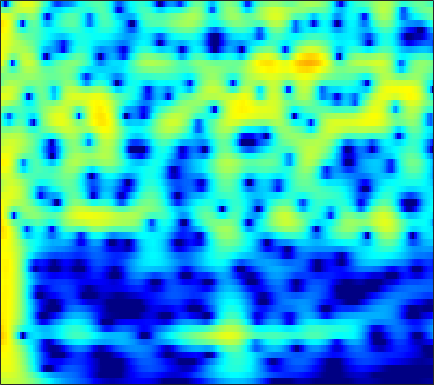

The data file committed next to this chart (first rows):
2.7291, 2.8828, 3.0235, 3.0916, 3.096, 3.0399, 2.9138, 2.7742, 2.5287, 2.2172, 1.8411, 1.5178, 1.0332, 0.4903, 0.046674, -0.59043, -1.2761, -1.8194, -2.5775, -3.3669, -4.1792, -4.797, -5.6218, -6.4355
3.604, 3.762, 3.885, 3.908, 3.859, 3.707, 3.456, 3.204, 2.784, 2.268, 1.659, 1.143, 0.3779, -0.4699, -1.156, -2.131, -3.162, -3.962, -5.045, -6.121, -7.154, -7.878, -8.745, -9.475
4.61, 4.744, 4.812, 4.754, 4.627, 4.345, 3.933, 3.536, 2.888, 2.1, 1.166, 0.3636, -0.8502, -2.244, -3.42, -5.192, -7.242, -9.011, -11.79, -15.3, -20.17, -25.76, -31.98, -24.08
4.939, 5.051, 5.075, 4.958, 4.775, 4.407, 3.895, 3.416, 2.649, 1.734, 0.6698, -0.2273, -1.556, -3.036, -4.243, -5.973, -7.822, -9.264, -11.2, -13.06, -14.7, -15.69, -16.67, -17.26
5.27, 5.35, 5.315, 5.122, 4.875, 4.413, 3.803, 3.251, 2.391, 1.395, 0.2693, -0.6571, -1.999, -3.457, -4.62, -6.258, -7.981, -9.322, -11.16, -13.05, -14.99, -16.51, -18.69, -21.2
5.974, 5.949, 5.75, 5.372, 4.975, 4.306, 3.49, 2.79, 1.756, 0.6208, -0.6081, -1.59, -2.982, -4.483, -5.689, -7.431, -9.344, -10.9, -13.14, -15.54, -17.93, -19.53, -21.08, -21.81
7.258, 7.013, 6.47, 5.681, 4.928, 3.722, 2.305, 1.136, -0.4914, -2.078, -3.476, -4.35, -5.307, -6.154, -6.822, -7.857, -9.162, -10.38, -12.41, -14.95, -17.89, -19.87, -20.54, -18.87
8.091, 7.678, 6.848, 5.667, 4.518, 2.568, 0.002306, -2.487, -7.054, -14.98, -28, -15.5, -10.55, -8.387, -7.561, -7.082, -7.062, -7.232, -7.603, -8.01, -8.336, -8.463, -8.434, -8.181
7.252, 6.942, 6.292, 5.365, 4.491, 3.102, 1.496, 0.1936, -1.562, -3.152, -4.361, -4.971, -5.514, -5.979, -6.356, -6.919, -7.507, -7.926, -8.405, -8.751, -8.919, -8.911, -8.707, -8.298
6.489, 6.379, 6.038, 5.484, 4.939, 4.056, 3.023, 2.165, 0.9344, -0.38, -1.758, -2.838, -4.378, -6.06, -7.439, -9.476, -11.78, -13.63, -16.05, -17.62, -17.5, -16.58, -15.06, -13.57
6.075, 6.099, 5.947, 5.588, 5.187, 4.481, 3.591, 2.811, 1.63, 0.2751, -1.27, -2.565, -4.463, -6.576, -8.356, -11.09, -14.35, -17.15, -21.06, -23.8, -23.52, -22.18, -20.39, -19
5.853, 5.945, 5.877, 5.598, 5.252, 4.611, 3.766, 3.002, 1.816, 0.4415, -1.118, -2.402, -4.258, -6.277, -7.875, -10.08, -12.32, -13.99, -16.12, -18.11, -20.05, -21.57, -24.04, -27.48
5.786, 5.92, 5.898, 5.652, 5.323, 4.695, 3.846, 3.06, 1.821, 0.3781, -1.271, -2.647, -4.66, -6.819, -8.485, -10.73, -12.95, -14.54, -16.38, -17.85, -19.16, -20.21, -21.6, -22.77
5.763, 5.934, 5.958, 5.745, 5.428, 4.799, 3.933, 3.122, 1.822, 0.2598, -1.572, -3.142, -5.52, -8.292, -10.69, -14.42, -18.84, -22.29, -24.2, -22.49, -20.62, -19.59, -18.62, -17.76
5.599, 5.81, 5.881, 5.71, 5.417, 4.81, 3.963, 3.171, 1.893, 0.357, -1.424, -2.925, -5.184, -7.775, -9.892, -12.91, -16.09, -18.15, -19.24, -18.76, -17.88, -17.15, -16.31, -15.71
5.399, 5.654, 5.765, 5.622, 5.351, 4.771, 3.941, 3.163, 1.931, 0.4864, -1.162, -2.502, -4.383, -6.318, -7.783, -9.649, -11.26, -12.29, -13.39, -14.13, -14.53, -14.74, -14.9, -15.07
5.457, 5.745, 5.883, 5.745, 5.47, 4.87, 3.999, 3.173, 1.855, 0.2864, -1.524, -3.01, -5.098, -7.269, -8.88, -10.79, -12.29, -13.2, -14.19, -14.92, -15.53, -16.04, -16.65, -17.06
5.679, 5.96, 6.093, 5.945, 5.648, 5.008, 4.084, 3.189, 1.715, -0.09374, -2.285, -4.239, -7.347, -11.16, -14.62, -19.72, -21.5, -20.1, -18.44, -17.96, -18.45, -19.37, -21.33, -23.91
5.667, 5.905, 6, 5.84, 5.544, 4.918, 4.034, 3.187, 1.798, 0.1184, -1.905, -3.678, -6.379, -9.493, -12.05, -14.97, -16.31, -16.34, -15.93, -15.92, -16.55, -17.33, -19.07, -20.55
5.363, 5.556, 5.605, 5.426, 5.149, 4.583, 3.801, 3.089, 1.968, 0.6586, -0.789, -1.948, -3.581, -5.193, -6.317, -7.726, -8.869, -9.553, -10.4, -11.1, -11.75, -12.29, -13.09, -13.54
5.197, 5.339, 5.331, 5.103, 4.801, 4.231, 3.474, 2.81, 1.814, 0.7089, -0.4352, -1.306, -2.464, -3.546, -4.315, -5.299, -6.155, -6.747, -7.505, -8.18, -8.789, -9.233, -9.659, -10.24
5.626, 5.684, 5.562, 5.207, 4.785, 4.051, 3.122, 2.305, 1.114, -0.1382, -1.408, -2.282, -3.278, -4.114, -4.61, -5.09, -5.608, -6.002, -6.505, -7.145, -7.809, -8.261, -8.673, -9.186
6.631, 6.557, 6.228, 5.644, 5.031, 3.99, 2.693, 1.513, -0.3338, -2.508, -4.976, -6.733, -8.191, -8.176, -7.527, -6.625, -6.143, -6.06, -6.317, -7.092, -8.292, -9.477, -11.34, -12.25
7.237, 6.958, 6.317, 5.425, 4.627, 3.357, 1.903, 0.6607, -1.386, -3.976, -7.647, -11.61, -15.82, -12.05, -8.898, -6.578, -5.249, -4.812, -4.997, -5.697, -7.3, -9.132, -12.95, -17.2
6.732, 6.067, 4.825, 3.266, 1.989, 0.318, -0.9547, -1.538, -2.051, -2.457, -2.903, -3.184, -3.283, -3.107, -2.747, -2.338, -2.017, -1.933, -2.137, -2.513, -3.167, -3.646, -4.564, -4.618
6.209, 5.153, 3.205, 0.2582, -2.931, -10.03, -17.83, -9.749, -4.773, -2.402, -1.052, -0.4407, -0.006677, 0.3107, 0.3312, 0.3626, 0.2276, 0.01812, -0.243, -0.7287, -1.136, -1.448, -1.85, -2.191
5.893, 5.165, 3.886, 2.28, 0.9402, -0.6502, -1.479, -1.377, -0.721, 0.0343, 0.5779, 0.8064, 0.8866, 0.7253, 0.4926, 0.04888, -0.5144, -0.9737, -1.63, -2.321, -3.075, -3.724, -4.355, -5.477
5.087, 4.898, 4.495, 4.018, 3.605, 3.106, 2.648, 2.386, 2.072, 1.749, 1.35, 0.9451, 0.2846, -0.6503, -1.418, -2.711, -4.027, -5.015, -6.226, -7, -7.726, -8.277, -9.407, -11.13
3.798, 4.091, 4.317, 4.376, 4.318, 4.128, 3.829, 3.523, 3.027, 2.39, 1.583, 0.834, -0.386, -1.953, -3.416, -5.914, -9.229, -12.51, -17.18, -16.46, -13.29, -11.53, -10.73, -9.964
2.189, 2.938, 3.646, 4.017, 4.148, 4.097, 3.881, 3.583, 3.071, 2.385, 1.548, 0.7861, -0.4301, -1.89, -3.231, -5.262, -7.825, -9.741, -11.92, -11.83, -10.33, -9.101, -7.658, -6.697
1.755, 2.497, 3.14, 3.473, 3.532, 3.419, 3.087, 2.748, 2.163, 1.496, 0.7515, 0.1724, -0.647, -1.506, -2.176, -3.095, -3.929, -4.491, -4.985, -5.176, -5.033, -4.874, -4.32, -3.893
3.07, 3.383, 3.56, 3.503, 3.275, 2.778, 2.042, 1.397, 0.4365, -0.4743, -1.254, -1.656, -2.01, -2.2, -2.304, -2.444, -2.592, -2.721, -2.836, -2.95, -2.977, -2.893, -2.868, -2.549
4.919, 4.946, 4.782, 4.334, 3.784, 2.721, 1.236, -0.2028, -2.559, -5.199, -7.048, -7.037, -5.686, -4.227, -3.391, -2.648, -2.304, -2.212, -2.304, -2.533, -2.859, -2.955, -3.287, -3.186
5.834, 5.856, 5.686, 5.178, 4.59, 3.393, 1.715, -0.0138, -3.057, -7.382, -11.74, -10.45, -6.914, -4.425, -3.358, -2.499, -2.298, -2.425, -3.028, -3.93, -5.166, -6.319, -7.561, -8.657
4.739, 5.003, 5.078, 4.887, 4.552, 3.874, 2.936, 2.087, 0.871, -0.3124, -1.167, -1.571, -1.735, -1.801, -1.849, -2.181, -2.771, -3.501, -4.811, -6.623, -9.061, -11.78, -15.72, -25.53
3.229, 3.691, 4.039, 4.161, 4.089, 3.858, 3.445, 3.069, 2.487, 1.857, 1.262, 0.783, 0.2114, -0.4397, -0.9557, -1.839, -2.958, -3.973, -5.678, -7.791, -10.46, -12.91, -15.68, -18.17
2.395, 2.823, 3.265, 3.491, 3.571, 3.526, 3.361, 3.168, 2.807, 2.39, 1.86, 1.467, 0.8198, 0.1417, -0.462, -1.324, -2.341, -3.28, -4.69, -6.588, -8.859, -11.24, -15.14, -20.52
1.532, 1.847, 2.162, 2.359, 2.466, 2.504, 2.476, 2.368, 2.144, 1.803, 1.325, 0.9226, 0.2857, -0.3625, -0.8422, -1.438, -1.949, -2.359, -2.902, -3.532, -4.245, -4.591, -5.323, -5.439
-0.3231, -0.2197, -0.2748, -0.2543, -0.2204, -0.000565, 0.2234, 0.3435, 0.3641, 0.06702, -0.4513, -1.119, -2.101, -3.193, -3.84, -4.182, -3.922, -3.302, -2.525, -1.681, -1.064, -0.6208, -0.1651, 0.3964
-3.117, -3.919, -5.631, -7.083, -7.261, -5.734, -3.979, -2.939, -2.174, -2.107, -2.652, -3.64, -5.732, -9.352, -14.33, -19.37, -10.74, -6.879, -3.627, -1.353, 0.2623, 1.073, 2.172, 2.957
-3.576, -5.19, -8.457, -13.06, -13.72, -9.35, -6.028, -4.558, -3.436, -3.031, -3.331, -3.833, -4.902, -6.341, -7.05, -7.177, -5.948, -4.37, -2.454, -0.7644, 0.7095, 1.539, 2.529, 3.209
-0.2452, -0.905, -1.782, -2.452, -2.756, -2.741, -2.513, -2.405, -2.376, -2.602, -3.04, -3.401, -3.844, -4.092, -4.036, -3.659, -3.008, -2.292, -1.338, -0.4078, 0.3762, 1.034, 1.512, 2.061
2.983, 2.689, 2.257, 1.795, 1.485, 1.001, 0.398, -0.1127, -1.033, -2.26, -3.671, -4.814, -6.11, -6.316, -5.917, -4.621, -3.208, -2.412, -1.392, -0.7394, -0.3836, -0.3379, -0.3023, -0.3106
4.404, 4.362, 4.237, 4.001, 3.741, 3.215, 2.453, 1.693, 0.3141, -1.612, -4.421, -7.635, -15.76, -21.07, -11.56, -6.449, -3.637, -2.345, -1.332, -0.9736, -1.192, -1.968, -3.339, -5.816
2.414, 2.887, 3.33, 3.54, 3.506, 3.276, 2.828, 2.305, 1.386, 0.236, -1.123, -2.247, -3.406, -3.737, -3.42, -2.565, -1.635, -1.087, -0.7827, -0.8708, -1.476, -2.229, -3.974, -6.55
-0.9088, 0.1679, 1.081, 1.587, 1.778, 1.852, 1.759, 1.606, 1.325, 0.959, 0.551, 0.2911, -0.003909, -0.1976, -0.2352, -0.2008, -0.1816, -0.1995, -0.2964, -0.5525, -0.9975, -1.276, -1.903, -2.406
-0.6804, -0.2172, 0.09733, 0.1798, 0.1963, 0.1839, 0.2236, 0.3327, 0.5292, 0.7185, 0.8701, 0.9635, 1.003, 0.9616, 0.8945, 0.7468, 0.5175, 0.2934, -0.003665, -0.3408, -0.6541, -0.9343, -1.134, -1.205
1.745, 1.195, 0.2237, -1.01, -1.989, -2.899, -2.784, -2.087, -0.8499, 0.3182, 1.209, 1.636, 1.972, 2.055, 1.939, 1.587, 1.084, 0.6278, -0.08256, -0.7532, -1.25, -1.583, -1.651, -1.552
4.562, 3.45, 1.412, -1.691, -5.358, -16.59, -12.22, -5.788, -1.528, 0.8747, 2.307, 2.918, 3.319, 3.294, 3.003, 2.273, 1.178, 0.1534, -1.617, -3.579, -5.207, -5.833, -5.374, -4.373
5.514, 4.73, 3.446, 1.955, 0.8409, -0.2361, -0.3826, 0.09925, 1.036, 1.919, 2.526, 2.765, 2.775, 2.42, 1.898, 0.838, -0.7325, -2.316, -5.227, -9.628, -17.94, -26.75, -14.47, -10.06
5.068, 4.724, 4.161, 3.544, 3.079, 2.573, 2.234, 2.082, 1.961, 1.879, 1.754, 1.607, 1.25, 0.6889, 0.1119, -0.8685, -2.122, -3.323, -5.108, -6.971, -8.661, -9.453, -9.79, -9.807
4.895, 4.749, 4.426, 4.001, 3.643, 3.135, 2.625, 2.247, 1.786, 1.35, 0.9337, 0.6109, 0.1605, -0.3574, -0.8004, -1.511, -2.346, -3.031, -4.013, -5.023, -6.061, -6.58, -7.418, -8.286
5.308, 5.165, 4.811, 4.288, 3.815, 3.064, 2.221, 1.567, 0.7392, 0.02915, -0.5025, -0.7994, -1.064, -1.279, -1.46, -1.814, -2.309, -2.718, -3.352, -4.065, -4.756, -5.259, -5.929, -6.53
6.23, 5.984, 5.474, 4.731, 3.999, 2.783, 1.263, -0.05588, -1.992, -3.681, -4.391, -4.109, -3.281, -2.506, -2.159, -1.992, -2.176, -2.543, -3.232, -4.021, -4.68, -5.274, -5.631, -5.691
6.748, 6.426, 5.846, 5.055, 4.26, 2.867, 0.9122, -1.12, -5.199, -13.21, -18.37, -9.647, -4.929, -2.65, -1.786, -1.406, -1.731, -2.423, -3.885, -5.839, -8.033, -9.253, -9.147, -7.804
4.936, 4.653, 4.258, 3.851, 3.51, 2.923, 2.12, 1.338, 0.1532, -0.8448, -1.161, -0.8499, -0.1477, 0.42, 0.5813, 0.3223, -0.5605, -1.669, -3.845, -7.134, -12.5, -18.79, -16.35, -10.97
-0.3836, -0.7983, -0.991, -0.5656, 0.09204, 1.047, 1.853, 2.298, 2.716, 2.972, 3.154, 3.255, 3.31, 3.189, 2.939, 2.339, 1.377, 0.3969, -1.205, -3.081, -5.083, -6.184, -7.196, -7.594
-8.069, -11.29, -18.84, -11.01, -6.238, -2.245, 0.3026, 1.659, 2.944, 3.796, 4.318, 4.517, 4.58, 4.41, 4.116, 3.509, 2.647, 1.857, 0.543, -1.022, -2.845, -4.175, -6.301, -8.714
